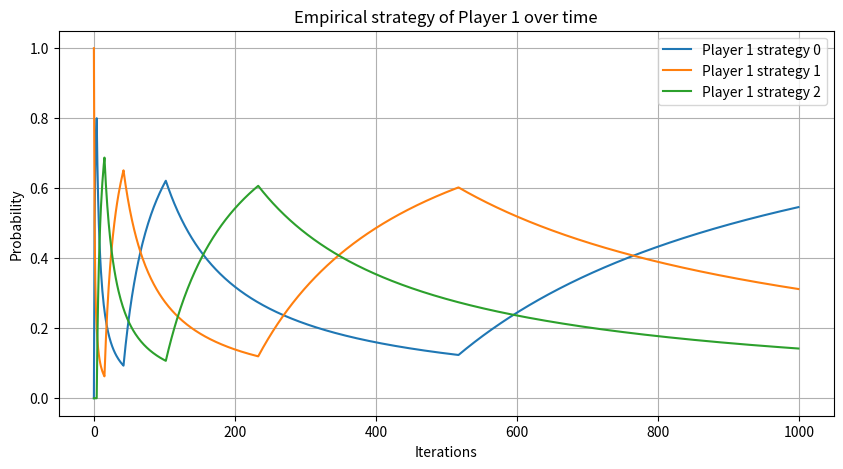
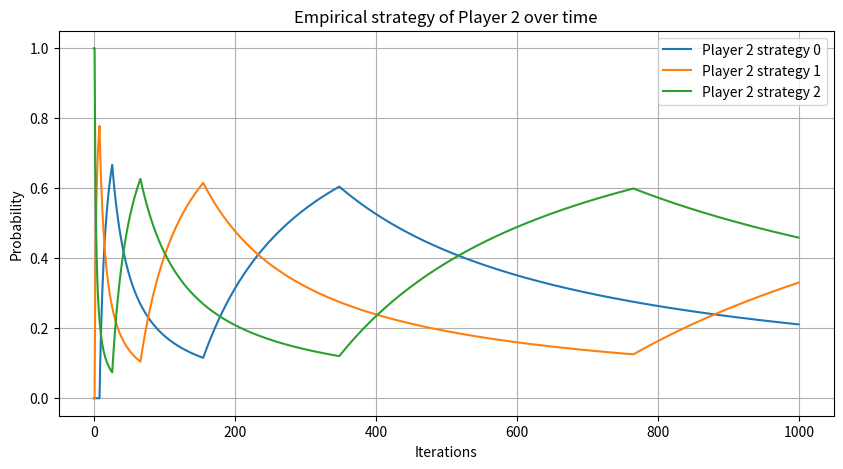

Here is the Python script that generated these plots, in order:
import numpy as np
import matplotlib.pyplot as plt

def fictitious_play(A, B, iterations):
    """
    Simulates fictitious play for a two-player game.
    
    A: Payoff matrix for player 1 (row player)
    B: Payoff matrix for player 2 (column player)
    iterations: Number of steps to simulate
    """
    n, m = A.shape  # n strategies for player 1, m for player 2
    
    # Count how many times each action has been played
    player1_counts = np.zeros(n)
    player2_counts = np.zeros(m)

    # Store empirical frequencies
    player1_history = []
    player2_history = []

    # Random initial actions
    # i = np.random.randint(n)
    # j = np.random.randint(m)
    i=1
    j=2

    for t in range(1, iterations + 1):
        # Update counts
        player1_counts[i] += 1
        player2_counts[j] += 1

        # Store normalized empirical strategies
        player1_strategy = player1_counts / t
        player2_strategy = player2_counts / t
        player1_history.append(player1_strategy.copy())
        player2_history.append(player2_strategy.copy())

        # Best response to opponent's empirical strategy
        expected_payoff1 = A @ player2_strategy
        expected_payoff2 = B.T @ player1_strategy
        i = np.argmax(expected_payoff1)  # Best response of Player 1
        j = np.argmax(expected_payoff2)  # Best response of Player 2

    return np.array(player1_history), np.array(player2_history)


def plot_strategies(history, player_name):
    plt.figure(figsize=(10, 5))
    for i in range(history.shape[1]):
        plt.plot(history[:, i], label=f"{player_name} strategy {i}")
    plt.xlabel("Iterations")
    plt.ylabel("Probability")
    plt.title(f"Empirical strategy of {player_name} over time")
    plt.legend()
    plt.grid(True)
    plt.show()


# Example: Rock, Paper, Scissor
A = np.array([[0, 0, 1],
              [1, 0, 0],
              [0, 1, 0]])  # Player 1 payoff matrix 

B = np.array([[0, 1, 0],
              [0, 0, 1],
              [1, 0, 0]])  # Player 2 payoff matrix 

# Run simulation
player1_history, player2_history = fictitious_play(A, B, iterations=1000)

# Plot results
plot_strategies(player1_history, "Player 1")
plot_strategies(player2_history, "Player 2")
